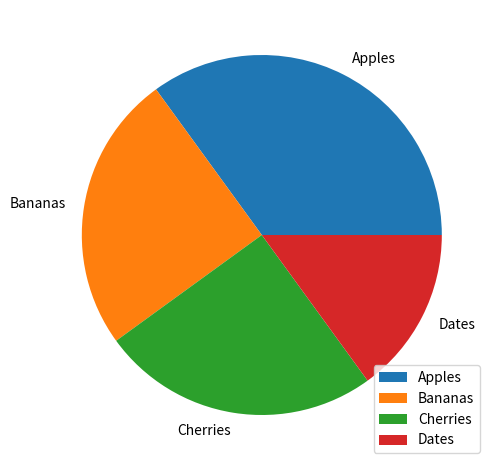

Write the Python code that produced this figure.
import matplotlib.pyplot as plt
import numpy as np

y = [35, 25, 25, 15]
x = ["Apples", "Bananas", "Cherries", "Dates"]

plt.pie(y, labels = x)
plt.legend()
plt.tight_layout()  # Adjust layout to prevent overlapping
plt.show() 
